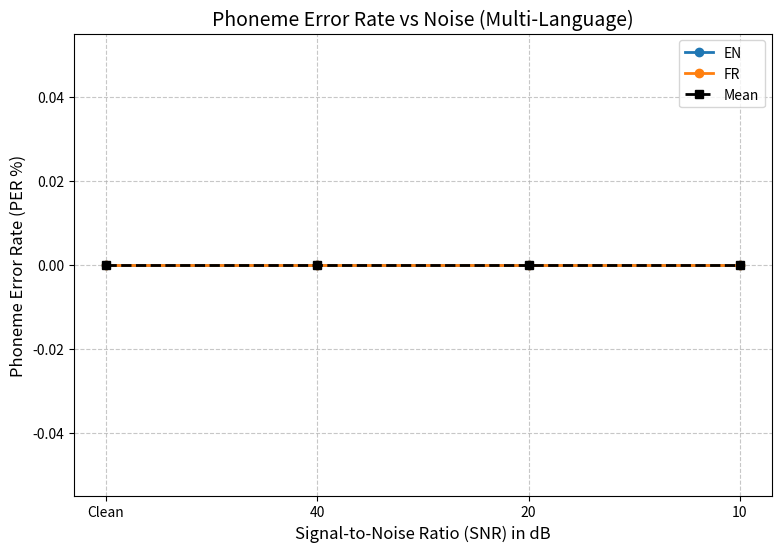

Here is the Python script that generated this plot:
import json
import os
import matplotlib.pyplot as plt

def main():
    languages = ['en', 'fr']
    levels = ['Clean', '40', '20', '10']
    
    plt.figure(figsize=(9, 6))
    all_language_scores = []
    
    for lang in languages:
        metric_files = [
            f'metrics/per_{lang}_clean.json',
            f'metrics/per_{lang}_snr40.json',
            f'metrics/per_{lang}_snr20.json',
            f'metrics/per_{lang}_snr10.json'
        ]
        
        per_scores = []
        for file_path in metric_files:
            if os.path.exists(file_path):
                with open(file_path, 'r') as f:
                    data = json.load(f)
                    per_scores.append(data['per'] * 100)
            else:
                per_scores.append(0)
                
        all_language_scores.append(per_scores)
        plt.plot(levels, per_scores, marker='o', linestyle='-', linewidth=2, label=lang.upper())

    # Plot the Mean curve
    if len(all_language_scores) == 2:
        mean_scores = [(en + fr) / 2 for en, fr in zip(all_language_scores[0], all_language_scores[1])]
        plt.plot(levels, mean_scores, marker='s', linestyle='--', color='black', linewidth=2, label='Mean')

    plt.title('Phoneme Error Rate vs Noise (Multi-Language)', fontsize=14)
    plt.xlabel('Signal-to-Noise Ratio (SNR) in dB', fontsize=12)
    plt.ylabel('Phoneme Error Rate (PER %)', fontsize=12)
    plt.grid(True, linestyle='--', alpha=0.7)
    plt.legend()
    
    os.makedirs('figures', exist_ok=True)
    plt.savefig('figures/per_degradation_multi.png', bbox_inches='tight')
    print("Success! Multi-language graph saved to figures/per_degradation_multi.png")

if __name__ == "__main__":
    main()
